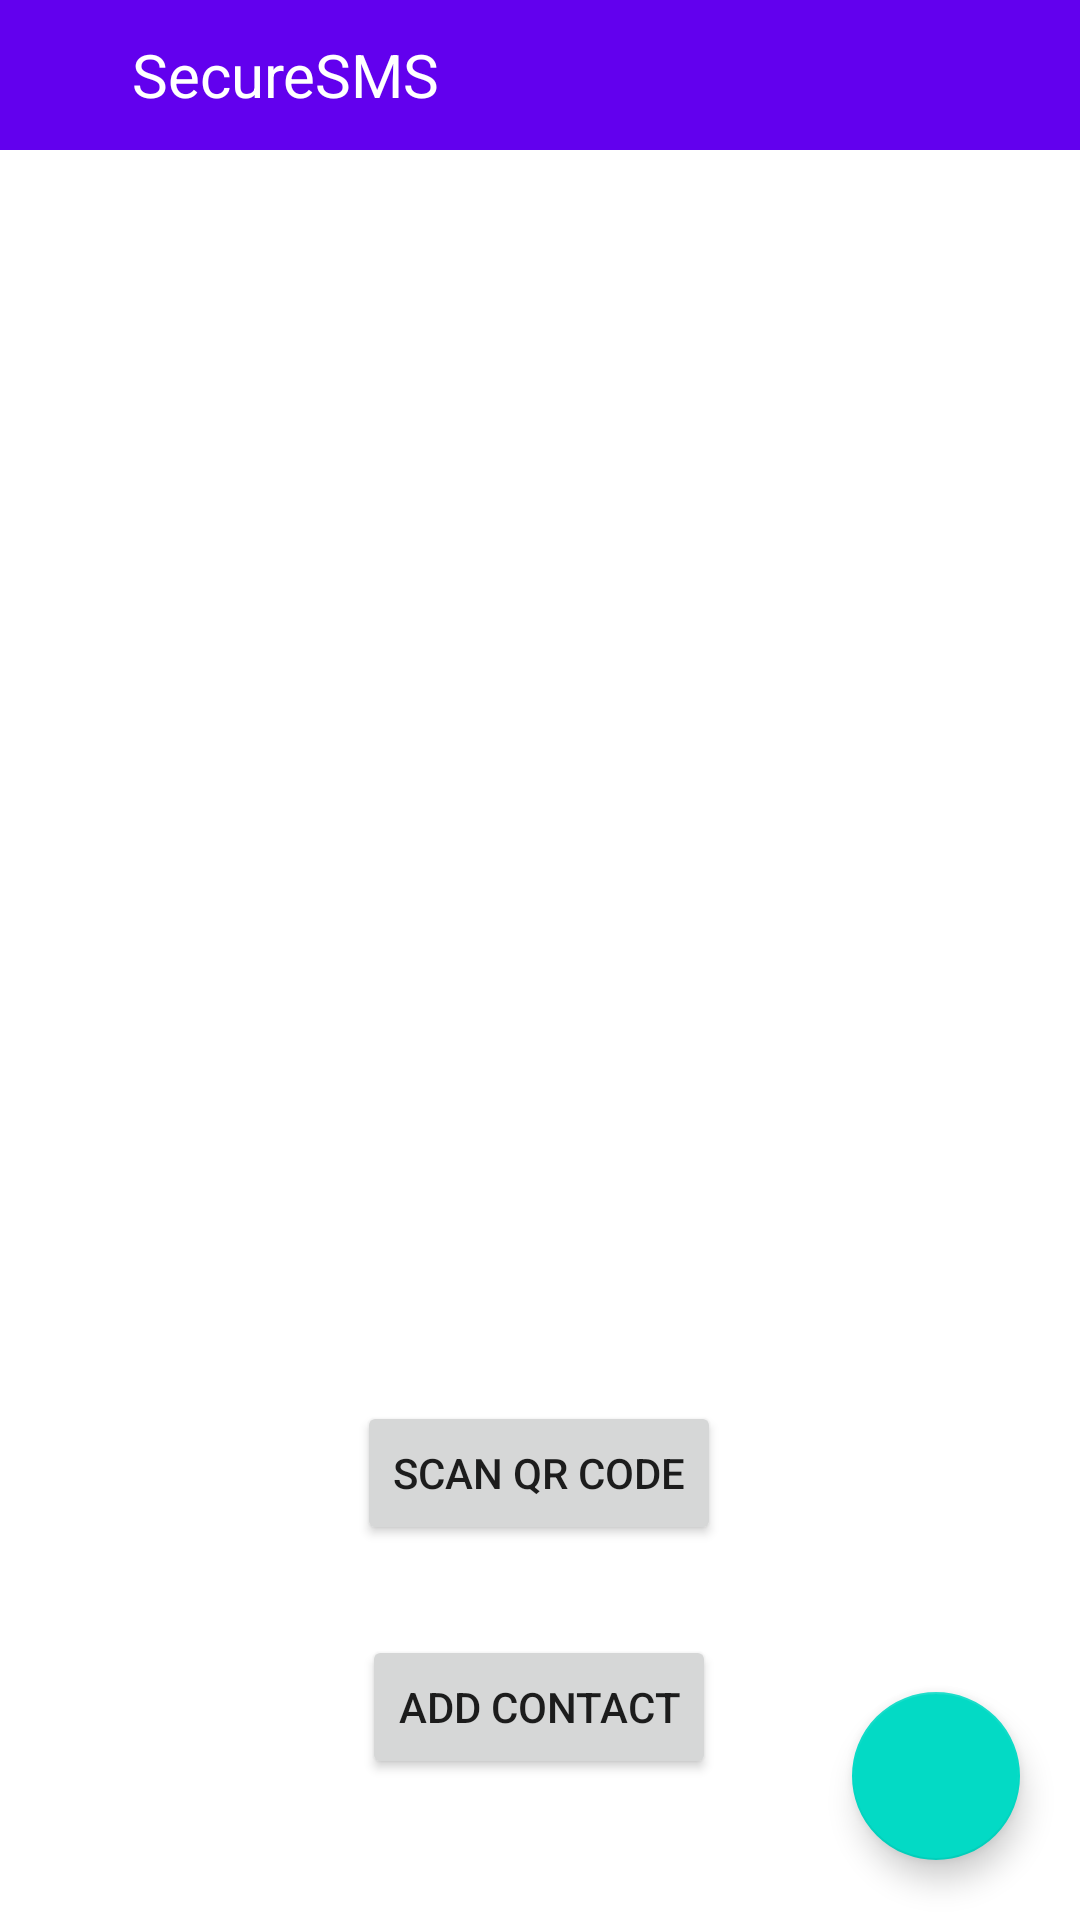

Reconstruct the res/layout file that produces this screen, plus the resources it refers to.
<!-- AndroidManifest.xml: application theme Theme.SecureSMS -->
<!-- res/layout/activity_add_contact.xml -->
<?xml version="1.0" encoding="utf-8"?>
<androidx.constraintlayout.widget.ConstraintLayout xmlns:android="http://schemas.android.com/apk/res/android"
    xmlns:app="http://schemas.android.com/apk/res-auto"
    xmlns:tools="http://schemas.android.com/tools"
    android:layout_width="match_parent"
    android:layout_height="match_parent"
    tools:context=".AddContactActivity">

    <Button
        android:id="@+id/buttonConfirmAdd"
        android:layout_width="wrap_content"
        android:layout_height="wrap_content"
        android:text="Add contact"
        app:layout_constraintBottom_toBottomOf="parent"
        app:layout_constraintEnd_toEndOf="parent"
        app:layout_constraintHorizontal_bias="0.498"
        app:layout_constraintStart_toStartOf="parent"
        app:layout_constraintTop_toBottomOf="@+id/imageViewQR"
        app:layout_constraintVertical_bias="0.677" />

    <com.google.android.material.appbar.AppBarLayout
        android:id="@+id/appBarLayout"
        android:layout_width="match_parent"
        android:layout_height="50dp"
        app:layout_constraintEnd_toEndOf="parent"
        app:layout_constraintStart_toStartOf="parent"
        app:layout_constraintTop_toTopOf="parent">

        <LinearLayout
            android:layout_width="match_parent"
            android:layout_height="match_parent"
            android:orientation="horizontal">

            <ImageView
                android:layout_width="44dp"
                android:layout_height="44dp"
                android:layout_gravity="center_vertical"
                android:paddingStart="10dp"
                android:paddingEnd="10dp"
                android:src="@drawable/ic_lock_24" />

            <TextView
                android:layout_width="wrap_content"
                android:layout_height="match_parent"
                android:gravity="center_vertical"
                android:text="@string/app_name"
                android:textColor="@color/white"
                android:textSize="20sp" />
        </LinearLayout>
    </com.google.android.material.appbar.AppBarLayout>



    <com.google.android.material.floatingactionbutton.FloatingActionButton
        android:id="@+id/buttonBackToMain"
        android:layout_width="wrap_content"
        android:layout_height="wrap_content"
        android:layout_marginEnd="20dp"
        android:layout_marginBottom="20dp"
        android:clickable="true"
        app:layout_constraintBottom_toBottomOf="parent"
        app:layout_constraintEnd_toEndOf="parent"
        app:srcCompat="@drawable/ic_baseline_arrow_back_24" />


    <ImageView
        android:id="@+id/imageViewQR"
        android:layout_width="333dp"
        android:layout_height="333dp"
        android:layout_gravity="center_vertical"
        android:layout_marginTop="64dp"
        android:paddingStart="10dp"
        android:paddingEnd="10dp"
        android:src="@drawable/ic_lock_24"
        app:layout_constraintEnd_toEndOf="parent"
        app:layout_constraintHorizontal_bias="0.495"
        app:layout_constraintStart_toStartOf="parent"
        app:layout_constraintTop_toBottomOf="@+id/appBarLayout" />

    <Button
        android:id="@+id/buttonGoToScanner"
        android:layout_width="wrap_content"
        android:layout_height="wrap_content"
        android:text="Scan QR Code"
        app:layout_constraintBottom_toBottomOf="parent"
        app:layout_constraintEnd_toEndOf="parent"
        app:layout_constraintHorizontal_bias="0.498"
        app:layout_constraintStart_toStartOf="parent"
        app:layout_constraintTop_toBottomOf="@+id/imageViewQR"
        app:layout_constraintVertical_bias="0.139" />

    <TextView
        android:id="@+id/scannedText"
        android:layout_width="wrap_content"
        android:layout_height="wrap_content"
        app:layout_constraintBottom_toTopOf="@+id/buttonConfirmAdd"
        app:layout_constraintEnd_toEndOf="parent"
        app:layout_constraintHorizontal_bias="0.498"
        app:layout_constraintStart_toStartOf="parent"
        app:layout_constraintTop_toBottomOf="@+id/imageViewQR"
        app:layout_constraintVertical_bias="0.822" />

</androidx.constraintlayout.widget.ConstraintLayout>
<!-- resources referenced by this layout -->
<resources>
  <color name="white">#FFFFFFFF</color>
  <string name="app_name">SecureSMS</string>
  <style name="Theme.SecureSMS" parent="Theme.MaterialComponents.DayNight.DarkActionBar">
          
          <item name="colorPrimary">@color/purple_500</item>
          <item name="colorPrimaryVariant">@color/purple_700</item>
          <item name="colorOnPrimary">@color/white</item>
          
          <item name="colorSecondary">@color/teal_200</item>
          <item name="colorSecondaryVariant">@color/teal_700</item>
          <item name="colorOnSecondary">@color/black</item>
          
          <item name="android:statusBarColor" tools:targetApi="l">?attr/colorPrimaryVariant</item>
          
      </style>
  <color name="purple_500">#FF6200EE</color>
  <color name="purple_700">#FF3700B3</color>
  <color name="teal_200">#FF03DAC5</color>
  <color name="teal_700">#FF018786</color>
  <color name="black">#FF000000</color>
</resources>
